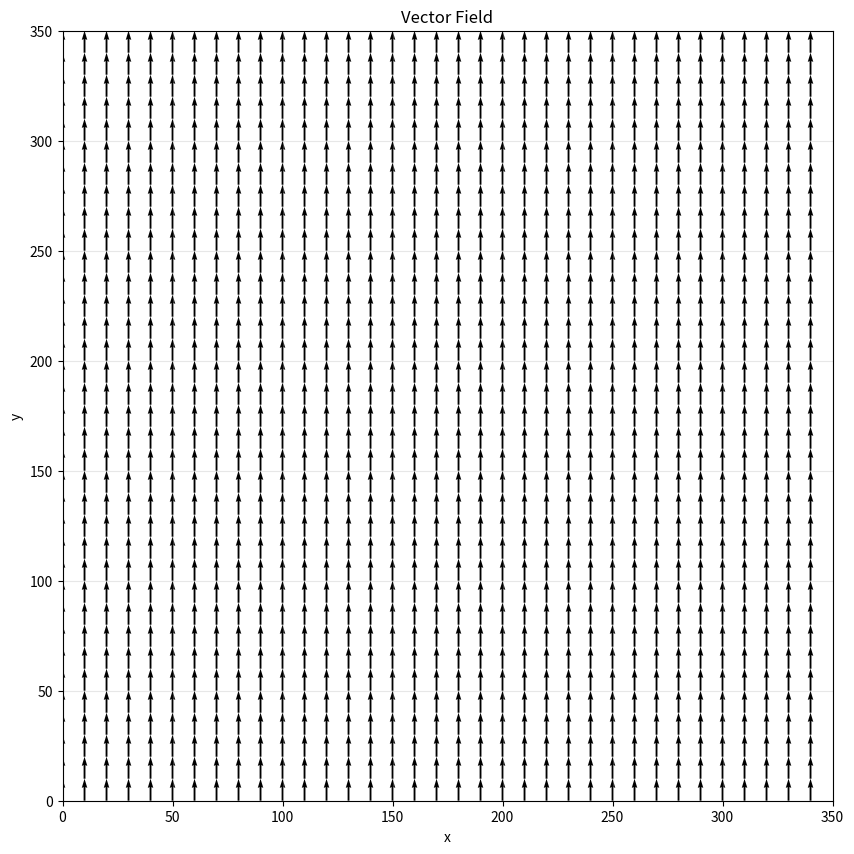

The script that saved this image:
import numpy as np
import matplotlib.pyplot as plt


def uniform_vector_field(field_size: int, direction: float) -> np.ndarray:
    """
    Generate a uniform vector field where all vectors point in the same direction.

    Args:
        field_size: Size of the square field (field_size x field_size)
        direction: Angle in radians (0 = right, �/2 = up, � = left, 3�/2 = down)

    Returns:
        Array of shape (field_size, field_size, 2) with unit vectors
    """
    # Create unit vector from angle
    vector = np.array([np.cos(direction), np.sin(direction)])

    # Create field filled with this vector
    field = np.tile(vector, (field_size, field_size, 1))

    return field


def radial_vector_field(field_size: int, target: np.ndarray) -> np.ndarray:
    """
    Generate a radial vector field where all vectors point toward a target coordinate.

    Args:
        field_size: Size of the square field (field_size x field_size)
        target: numpy array [x, y] coordinate that all vectors point toward

    Returns:
        Array of shape (field_size, field_size, 2) with unit vectors pointing toward target
    """
    target_x, target_y = target[0], target[1]
    assert 0 <= target_x < field_size, f"target x={target_x} must be within [0, {field_size})"
    assert 0 <= target_y < field_size, f"target y={target_y} must be within [0, {field_size})"

    # Create coordinate grids
    y_coords, x_coords = np.meshgrid(np.arange(field_size), np.arange(field_size), indexing='ij')

    # Calculate vectors pointing toward target
    dx = target_x - x_coords
    dy = target_y - y_coords

    # Calculate magnitudes
    magnitudes = np.sqrt(dx**2 + dy**2)

    # Normalize to unit vectors (avoid division by zero)
    field = np.zeros((field_size, field_size, 2))
    mask = magnitudes > 0
    field[mask, 0] = dx[mask] / magnitudes[mask]
    field[mask, 1] = dy[mask] / magnitudes[mask]

    return field


def limit_cycle_vector_field(field_size: int, cycle_radius: float = None, rad_mult: float = 3.0) -> np.ndarray:
    """
    Generate a vector field with a stable limit cycle (clockwise rotation).

    Points inside and outside the cycle are attracted to it, while points on
    the cycle rotate smoothly around the center.

    Args:
        field_size: Size of the square field (field_size x field_size)
        cycle_radius: Radius of the limit cycle. If None, defaults to field_size / 4

    Returns:
        Array of shape (field_size, field_size, 2) representing the vector field
    """
    if cycle_radius is None:
        cycle_radius = field_size / 4

    # Center of the field
    center = field_size / 2

    # Create coordinate grids (centered at middle of field)
    y_coords, x_coords = np.meshgrid(np.arange(field_size), np.arange(field_size), indexing='ij')

    # Calculate distance from center
    dx = x_coords - center
    dy = y_coords - center
    r = np.sqrt(dx**2 + dy**2)

    # Avoid division by zero at center
    r = np.maximum(r, 1e-6)

    # Tangential component (clockwise rotation)
    # Tangent vector perpendicular to radial direction (clockwise)
    tangent_x = -dy / r
    tangent_y = dx / r

    # Radial component (attraction/repulsion toward limit cycle)
    # Stronger radial force makes vectors fall more sharply into the cycle
    radial_strength = rad_mult * (cycle_radius - r) / cycle_radius

    radial_x = (dx / r) * radial_strength
    radial_y = (dy / r) * radial_strength

    # Combine tangential and radial components
    field = np.zeros((field_size, field_size, 2))
    field[:, :, 0] = tangent_x + radial_x
    field[:, :, 1] = tangent_y + radial_y

    # Normalize to unit vectors
    magnitudes = np.sqrt(field[:, :, 0]**2 + field[:, :, 1]**2)
    magnitudes = np.maximum(magnitudes, 1e-6)
    field[:, :, 0] /= magnitudes
    field[:, :, 1] /= magnitudes

    return field


def visualize_vector_field(field: np.ndarray, step: int = 10):
    """
    Visualize a vector field using matplotlib quiver plot.

    Args:
        field: Array of shape (field_size, field_size, 2) representing the vector field
        step: Spacing between displayed vectors (higher = sparser display)
    """
    field_size = field.shape[0]

    # Create coordinate grids with specified step
    y, x = np.meshgrid(
        np.arange(0, field_size, step),
        np.arange(0, field_size, step),
        indexing='ij'
    )

    # Sample the vector field at the specified step
    u = field[::step, ::step, 0]
    v = field[::step, ::step, 1]

    # Create the plot
    plt.figure(figsize=(10, 10))
    plt.quiver(x, y, u, v, angles='xy', scale_units='xy', scale=0.1)
    plt.xlim(0, field_size)
    plt.ylim(0, field_size)
    plt.gca().set_aspect('equal')
    plt.grid(True, alpha=0.3)
    plt.title('Vector Field')
    plt.xlabel('x')
    plt.ylabel('y')
    plt.show()


def main():
    """Generate and display examples of each vector field type."""
    field_size = 350

    # Uniform vector field (45 degrees)
    print("Generating uniform vector field...")
    uniform_field = uniform_vector_field(field_size, np.pi / 2)
    visualize_vector_field(uniform_field, step=10)

    # # Radial vector field pointing to center
    # print("Generating radial vector field...")
    # radial_field = radial_vector_field(field_size, np.array([field_size / 2, field_size / 2]))
    # visualize_vector_field(radial_field, step=10)

    # Limit cycle vector field
    # print("Generating limit cycle vector field...")
    # cycle_field = limit_cycle_vector_field(field_size, cycle_radius=field_size / 4, rad_mult=5.0)
    # visualize_vector_field(cycle_field, step=10)


if __name__ == "__main__":
    main()
